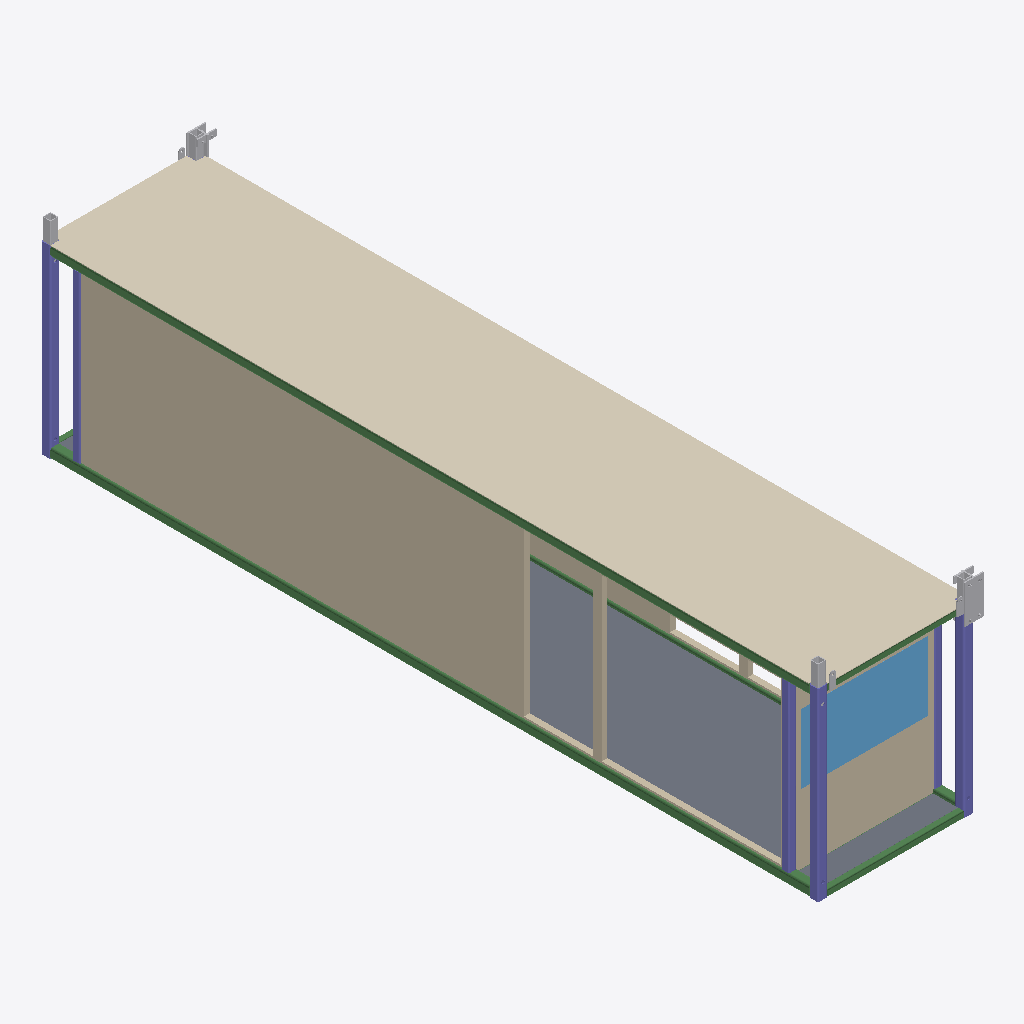
Isometric view of an IFC building model (IFC-SPF (STEP), schema IFC2X3, length unit millimetre), seen from the south-west, elements coloured by IFC class: 11 other elements (light grey), 7 beams (green), 6 columns (violet), 5 slabs (grey), 3 walls (beige), 1 covering (cream), 1 window (light blue).
Extent 2.6 m × 12.3 m × 3.2 m (x, y, z). Storeys (4): 1st floor at 2.90 m; 2nd floor at 5.79 m; 3th floor at 8.69 m; TOP at 11.58 m. Elements (101): 36 IfcBeam, 22 IfcBuildingElementProxy, 22 IfcColumn, 8 IfcMember, 6 IfcSlab, 4 IfcWallStandardCase, 2 IfcWindow, 1 IfcCovering.

HEADER;
FILE_DESCRIPTION(('ViewDefinition [CoordinationView_V2.0]','RevitIdentifiers [ContentGUID: 0bccf9dd-fcf0-48f2-b71c-cda3b4266af9, VersionGUID: 3fa8b55a-3ccb-[number]-5836772bdb03, NumberOfSaves: 287]','CoordinateReference [CoordinateBase: 共享坐标, ProjectSite: 默认场地]'),'2;1');
FILE_NAME('2-1-3.ifc','2026-01-08T11:56:22+08:00',(''),(''),'ODA SDAI 24.12','Autodesk Revit 25.4.0.32 (CHS) - IFC 25.4.0.32','');
FILE_SCHEMA(('IFC2X3'));
ENDSEC;
DATA;
#27=IFCPROJECT('0BpFdT$F18yhSSpQDBsPK9',#18,'项目编号',$,$,'项目名称','项目状态',(#22),#10859);
#52=IFCSITE('0BpFdT$F18yhSSpQDBsPKB',#18,'Default',$,$,#51,$,$,.ELEMENT.,$,$,$,$,$);
#32=IFCBUILDING('0BpFdT$F18yhSSpQDBsPK8',#18,'',$,$,#30,$,'',.ELEMENT.,$,$,$);
#36=IFCBUILDINGSTOREY('3Zu5Bv0LOHrPC10026FoQQ',#18,'1st floor',$,'标高:正负零标高',#35,$,'1st floor',.ELEMENT.,2895.9999999999995);
#40=IFCBUILDINGSTOREY('2fhnIDZ2fDsx41juY0NzV0',#18,'2nd floor',$,'标高:正负零标高',#39,$,'2nd floor',.ELEMENT.,5792.0);
#44=IFCBUILDINGSTOREY('2fhnIDZ2fDsx41juY0NzVB',#18,'3th floor',$,'标高:正负零标高',#43,$,'3th floor',.ELEMENT.,8688.0);
#48=IFCBUILDINGSTOREY('2fhnIDZ2fDsx41juY0NzSZ',#18,'TOP',$,'标高:正负零标高',#47,$,'TOP',.ELEMENT.,11584.0);
#1400=IFCCOVERING('2Q5COcfdzDtPW0zIMfGM6u',#18,'复合天花板:光面:620553',$,'复合天花板:光面',#1379,#1399,'620553',.CEILING.);
#6167=IFCWALLSTANDARDCASE('2Q5COcfdzDtPW0zIMfGM20',#18,'基本墙:常规 - 90mm 砖:620849',$,'基本墙:常规 - 90mm 砖',#6155,#6166,'620849');
#1113=IFCSLAB('2Q5COcfdzDtPW0zIMfGMvT',#18,'楼板:常规 - 100mm:620524',$,'楼板:常规 - 100mm',#1103,#1112,'620524',.FLOOR.);
#1152=IFCSLAB('2Q5COcfdzDtPW0zIMfGMv5',#18,'楼板:常规 - 100mm:620532',$,'楼板:常规 - 100mm',#1142,#1151,'620532',.FLOOR.);
#2002=IFCWALLSTANDARDCASE('2Q5COcfdzDtPW0zIMfGM6J',#18,'基本墙:常规 - 90mm 砖:620578',$,'基本墙:常规 - 90mm 砖',#1990,#2001,'620578');
#8280=IFCBEAM('26iB2NObL6H8HEU4KzVsvF',#18,'SHS-Square Hollow Section:150x150x16SHS:620447','FRQ{13276A02-95D0-4B29-95D4-D52C4281501E}','150x150x16SHS',#8310,#8286,'620447');
#5726=IFCWINDOW('2Q5COcfdzDtPW0zIMfGM6T',#18,'window5:window5:620588',$,'window5:window5',#10858,#5722,'620588',1086.9999999999977,1988.0000000000002);
#8206=IFCBEAM('0OpzMHRj1F2wzEWC9_Paaj',#18,'SHS-Square Hollow Section:150x150x16SHS:620446','FRQ{13276A02-95D0-4B29-95D4-D52C4281501E}','150x150x16SHS',#8250,#8212,'620446');
#6083=IFCWALLSTANDARDCASE('2Q5COcfdzDtPW0zIMfGM2h',#18,'基本墙:常规 - 90mm 砖:620826',$,'基本墙:常规 - 90mm 砖',#6071,#6082,'620826');
#8165=IFCCOLUMN('3vxSJLT0DDA8FkAR55FT4x',#18,'SHS-Square Hollow Section-Column:150x150x12.5SHS:620445','FRQ{F38EB2EF-B2B7-44F4-B2DD-56C2998C67FF}','150x150x12.5SHS',#8181,#8171,'620445');
#1191=IFCSLAB('2Q5COcfdzDtPW0zIMfGMvD',#18,'楼板:常规 - 100mm:620540',$,'楼板:常规 - 100mm',#1181,#1190,'620540',.FLOOR.);
#7142=IFCCOLUMN('1YVHPtFJP4gxxVJsdzQdIU',#18,'SHS-Square Hollow Section-Column:150x150x12.5SHS:620482','FRQ{F38EB2EF-B2B7-44F4-B2DD-56C2998C67FF}','150x150x12.5SHS',#7158,#7148,'620482');
#8122=IFCCOLUMN('0UDhm109b1BxYAg0U7mITw',#18,'SHS-Square Hollow Section-Column:150x150x12.5SHS:620444','FRQ{F38EB2EF-B2B7-44F4-B2DD-56C2998C67FF}','150x150x12.5SHS',#8139,#8128,'620444');
#8342=IFCCOLUMN('0VTxnEAsD63xPLNDo8LOcn',#18,'SHS-Square Hollow Section-Column:120x120x10SHS:620448','FRQ{D0E5F9BA-DB74-487C-AD1B-15BEAFCCEFF2}','120x120x10SHS',#8373,#8348,'620448');
#7268=IFCBEAM('0ZLKhs3X18lBwviUECIdyH',#18,'SHS-Square Hollow Section:150x150x16SHS:620484','FRQ{13276A02-95D0-4B29-95D4-D52C4281501E}','150x150x16SHS',#7298,#7274,'620484');
#6866=IFCBEAM('3mk5AKXYnCZPbjkmN__OcQ',#18,'SHS-Square Hollow Section:100x100x8SHS:620476','FRQ{E6779B53-D7A6-4D6F-8A86-BFCA84D2744A}','100x100x8SHS',#6899,#6872,'620476');
#8889=IFCCOLUMN('1bi6MTIyH1nQgf$xLfOEFA',#18,'SHS-Square Hollow Section-Column:120x120x10SHS:620596','FRQ{D0E5F9BA-DB74-487C-AD1B-15BEAFCCEFF2}','120x120x10SHS',#8919,#8895,'620596');
#7788=IFCCOLUMN('2YKHhVa$9FCg3yUmvI6sap',#18,'SHS-Square Hollow Section-Column:120x120x10SHS:620493','FRQ{D0E5F9BA-DB74-487C-AD1B-15BEAFCCEFF2}','120x120x10SHS',#7811,#7794,'620493');
#1074=IFCSLAB('2Q5COcfdzDtPW0zIMfGMvL',#18,'楼板:常规 - 100mm:620516',$,'楼板:常规 - 100mm',#1064,#1073,'620516',.FLOOR.);
#1467=IFCBUILDINGELEMENTPROXY('2Q5COcfdzDtPW0zIMfGM6d',#18,'T-section:T-Section:620566',$,'T-section:T-Section',#1466,#1463,'620566',$);
#8520=IFCBEAM('2O5Pn6Yq538BWBViH4axzf',#18,'SHS-Square Hollow Section:100x100x8SHS:620451','FRQ{E6779B53-D7A6-4D6F-8A86-BFCA84D2744A}','100x100x8SHS',#8550,#8526,'620451');
#1708=IFCBUILDINGELEMENTPROXY('2Q5COcfdzDtPW0zIMfGM6h',#18,'steel-tube:steel-tube:620570',$,'steel-tube:steel-tube',#1707,#1704,'620570',$);
#1734=IFCBUILDINGELEMENTPROXY('2Q5COcfdzDtPW0zIMfGM6g',#18,'steel-tube:steel-tube:620571',$,'steel-tube:steel-tube',#1733,#1730,'620571',$);
#1760=IFCBUILDINGELEMENTPROXY('2Q5COcfdzDtPW0zIMfGM6j',#18,'steel-tube:steel-tube:620572',$,'steel-tube:steel-tube',#1759,#1756,'620572',$);
#1806=IFCBUILDINGELEMENTPROXY('2Q5COcfdzDtPW0zIMfGM6i',#18,'T-section:T-Section:620573',$,'T-section:T-Section',#1805,#1802,'620573',$);
#1670=IFCBUILDINGELEMENTPROXY('2Q5COcfdzDtPW0zIMfGM6e',#18,'steel-tube:steel-tube:620569',$,'steel-tube:steel-tube',#1669,#1666,'620569',$);
#1275=IFCBUILDINGELEMENTPROXY('2Q5COcfdzDtPW0zIMfGM6p',#18,'Lifting Eye:Lifting Eye:620546',$,'Lifting Eye:Lifting Eye',#1274,#1271,'620546',$);
#1871=IFCBUILDINGELEMENTPROXY('2Q5COcfdzDtPW0zIMfGM6k',#18,'Tie-plate:Tie-plate:620575',$,'Tie-plate:Tie-plate',#1870,#1867,'620575',$);
#1312=IFCBUILDINGELEMENTPROXY('2Q5COcfdzDtPW0zIMfGM6r',#18,'Lifting Eye:Lifting Eye:620548',$,'Lifting Eye:Lifting Eye',#1311,#1308,'620548',$);
#944=IFCSLAB('2Q5COcfdzDtPW0zIMfGMvb',#18,'楼板:常规 - 100mm:620500',$,'楼板:常规 - 100mm',#930,#943,'620500',.FLOOR.);
#1559=IFCBUILDINGELEMENTPROXY('2Q5COcfdzDtPW0zIMfGM6f',#18,'Tie-plate:Tie-plate:620568',$,'Tie-plate:Tie-plate',#1558,#1555,'620568',$);
#6955=IFCBEAM('3dnKVd0$r2pPggNavB9wfe',#18,'SHS-Square Hollow Section:100x100x8SHS:620477','FRQ{E6779B53-D7A6-4D6F-8A86-BFCA84D2744A}','100x100x8SHS',#6985,#6961,'620477');
#1336=IFCBUILDINGELEMENTPROXY('2Q5COcfdzDtPW0zIMfGM6q',#18,'Lifting Eye:Lifting Eye:620549',$,'Lifting Eye:Lifting Eye',#1335,#1332,'620549',$);
#845=IFCBEAM('2Q5COcfdzDtPW0zIMfGMvn',#18,'RHS-Rectangular Hollow Section:100x60x8RHS:620480',$,'RHS-Rectangular Hollow Section:100x60x8RHS',#825,#844,'620480');
ENDSEC;